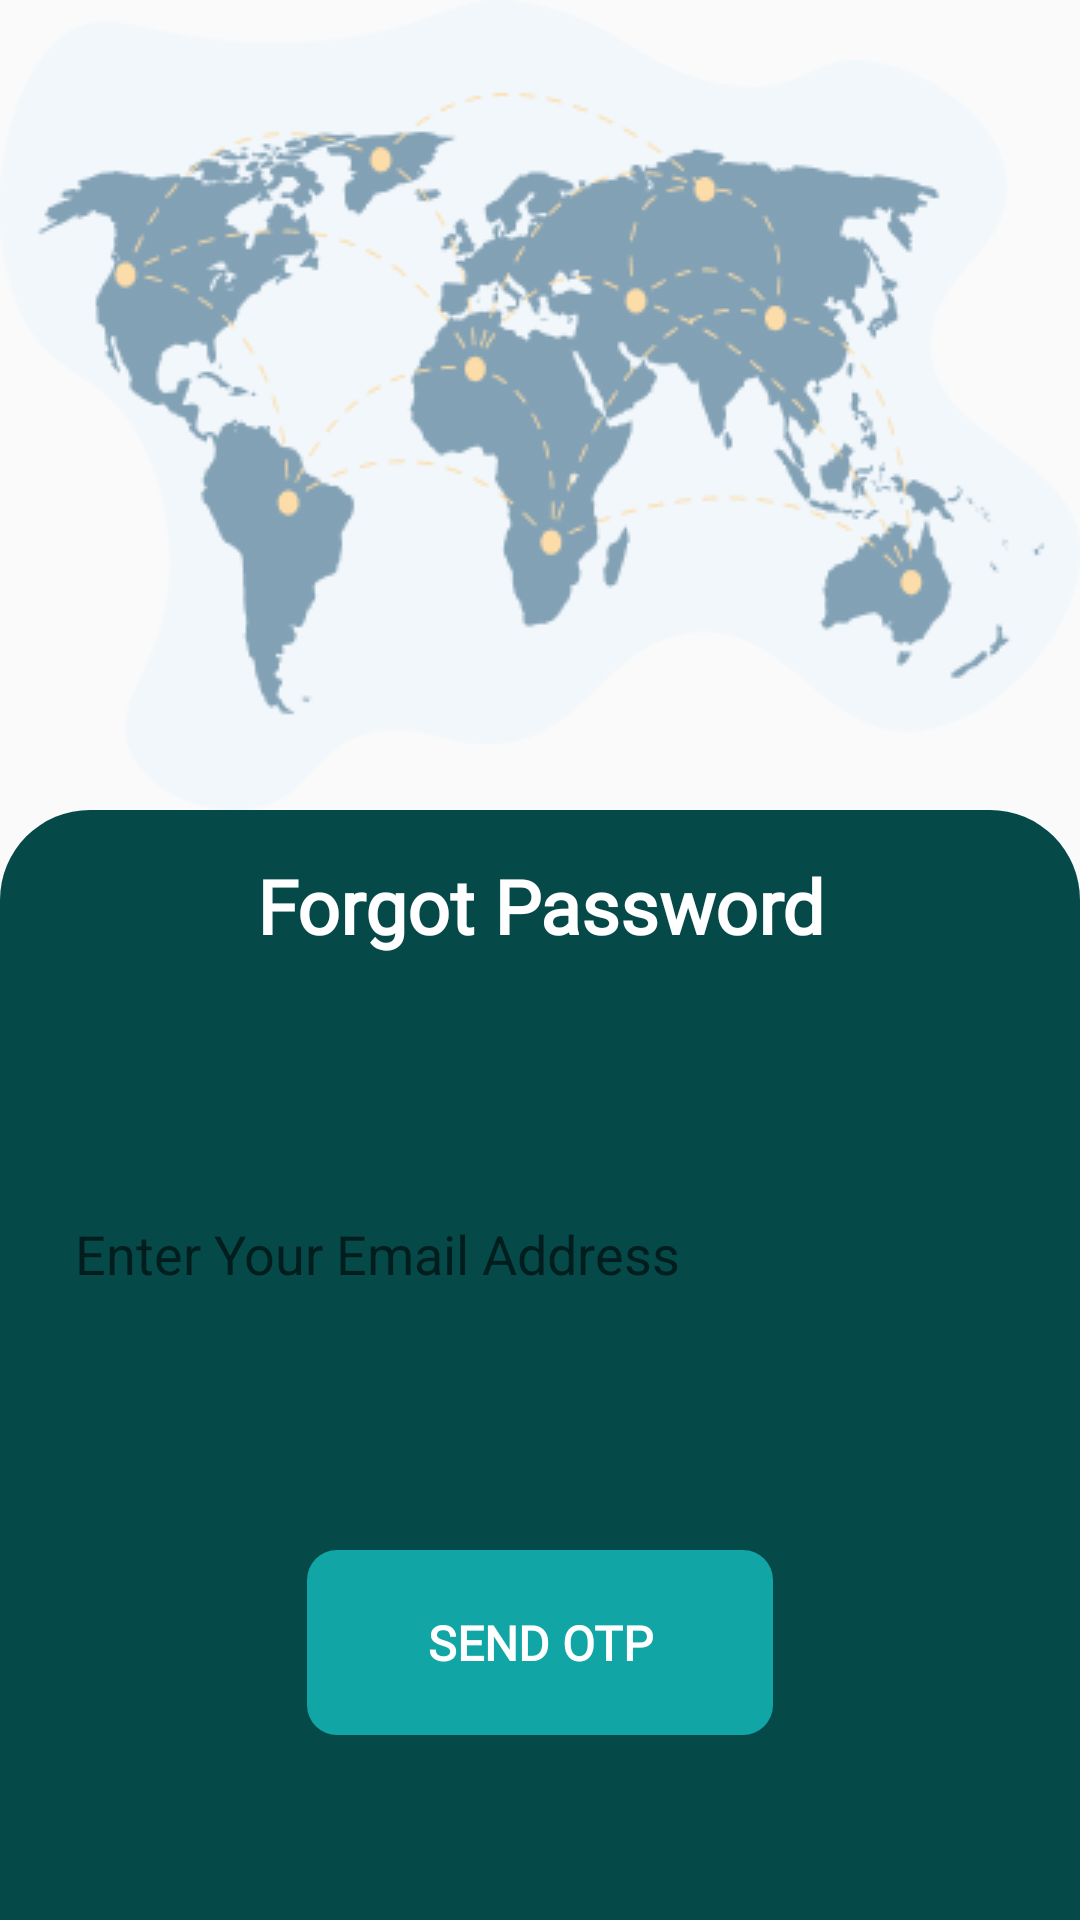

Produce the Android XML layout that renders to this screen, including the resource entries it uses.
<!-- AndroidManifest.xml: application theme AppTheme -->
<!-- res/layout/activity_forget_password.xml -->
<?xml version="1.0" encoding="utf-8"?>
<LinearLayout xmlns:android="http://schemas.android.com/apk/res/android"
    xmlns:app="http://schemas.android.com/apk/res-auto"
    xmlns:tools="http://schemas.android.com/tools"
    android:layout_width="match_parent"
    android:layout_height="match_parent"
    android:orientation="vertical"
    tools:context=".Activities.ForgetPasswordActivity">

    <ImageView
        android:id="@+id/imageView4"
        android:layout_width="match_parent"
        android:layout_height="wrap_content"
        android:alpha="0.5"
        app:srcCompat="@drawable/ic_mapblue" />

    <LinearLayout
        android:layout_width="match_parent"
        android:layout_height="match_parent"
        android:background="@drawable/button_rounded_more"
        android:orientation="vertical">

        <TextView
            android:id="@+id/textView5"
            android:layout_width="match_parent"
            android:layout_height="wrap_content"
            android:layout_marginTop="15dp"
            android:fontFamily="@font/poppins_bold"
            android:gravity="center"
            android:text="Forgot Password"
            android:textColor="#FFFFFF"
            android:textSize="25sp"
            android:textStyle="bold" />

        <View
            android:id="@+id/view9"
            android:layout_width="match_parent"
            android:layout_height="wrap_content"
            android:layout_weight="1" />

        <EditText
            android:id="@+id/editTextEmailAddress2"
            android:layout_width="match_parent"
            android:layout_height="wrap_content"
            android:layout_margin="15dp"
            android:background="@drawable/white_rounded"
            android:ems="10"
            android:hint="Enter Your Email Address"
            android:inputType="textEmailAddress"
            android:padding="10dp" />

        <View
            android:id="@+id/view12"
            android:layout_width="match_parent"
            android:layout_height="wrap_content"
            android:layout_weight="1" />

        <TextView
            android:id="@+id/sendotp_btn"
            android:layout_width="wrap_content"
            android:layout_height="wrap_content"
            android:layout_gravity="center"
            android:background="@drawable/green_btn_rounded"
            android:fontFamily="@font/poppins_bold"
            android:gravity="center"
            android:paddingLeft="40dp"
            android:paddingRight="40dp"
            android:paddingTop="20dp"
            android:paddingBottom="20dp"
            android:text="Send OTP"
            android:textAllCaps="true"
            android:textColor="#FFFFFF"
            android:textSize="16sp"
            android:textStyle="bold" />

        <View
            android:id="@+id/view11"
            android:layout_width="match_parent"
            android:layout_height="wrap_content"
            android:layout_weight="1" />
    </LinearLayout>
</LinearLayout>
<!-- resources referenced by this layout -->
<resources>
  <!-- drawable button_rounded_more (drawable) -->
  <?xml version="1.0" encoding="utf-8"?>
  <shape android:shape="rectangle" xmlns:android="http://schemas.android.com/apk/res/android">
  <corners android:topLeftRadius="30dp" android:topRightRadius="30dp"/>
      <solid android:color="#054949"/>
  </shape>
  <!-- drawable green_btn_rounded (drawable) -->
  <?xml version="1.0" encoding="utf-8"?>
  <shape android:shape="rectangle" xmlns:android="http://schemas.android.com/apk/res/android">
  <corners android:radius="10dp"/>
      <solid android:color="#11A5A5"/>
  </shape>
  <!-- drawable ic_mapblue: png bitmap (drawable, 33160 bytes) -->
  <style name="AppTheme" parent="Theme.AppCompat.Light.DarkActionBar">
  		<item name="colorPrimary">@color/colorPrimary</item>
  		<item name="colorPrimaryDark">@color/colorPrimaryDark</item>
  		<item name="colorAccent">@color/colorAccent</item>
  	</style>
  <color name="colorPrimary">#054949</color>
  <color name="colorPrimaryDark">#00574B</color>
  <color name="colorAccent">#D81B60</color>
</resources>
